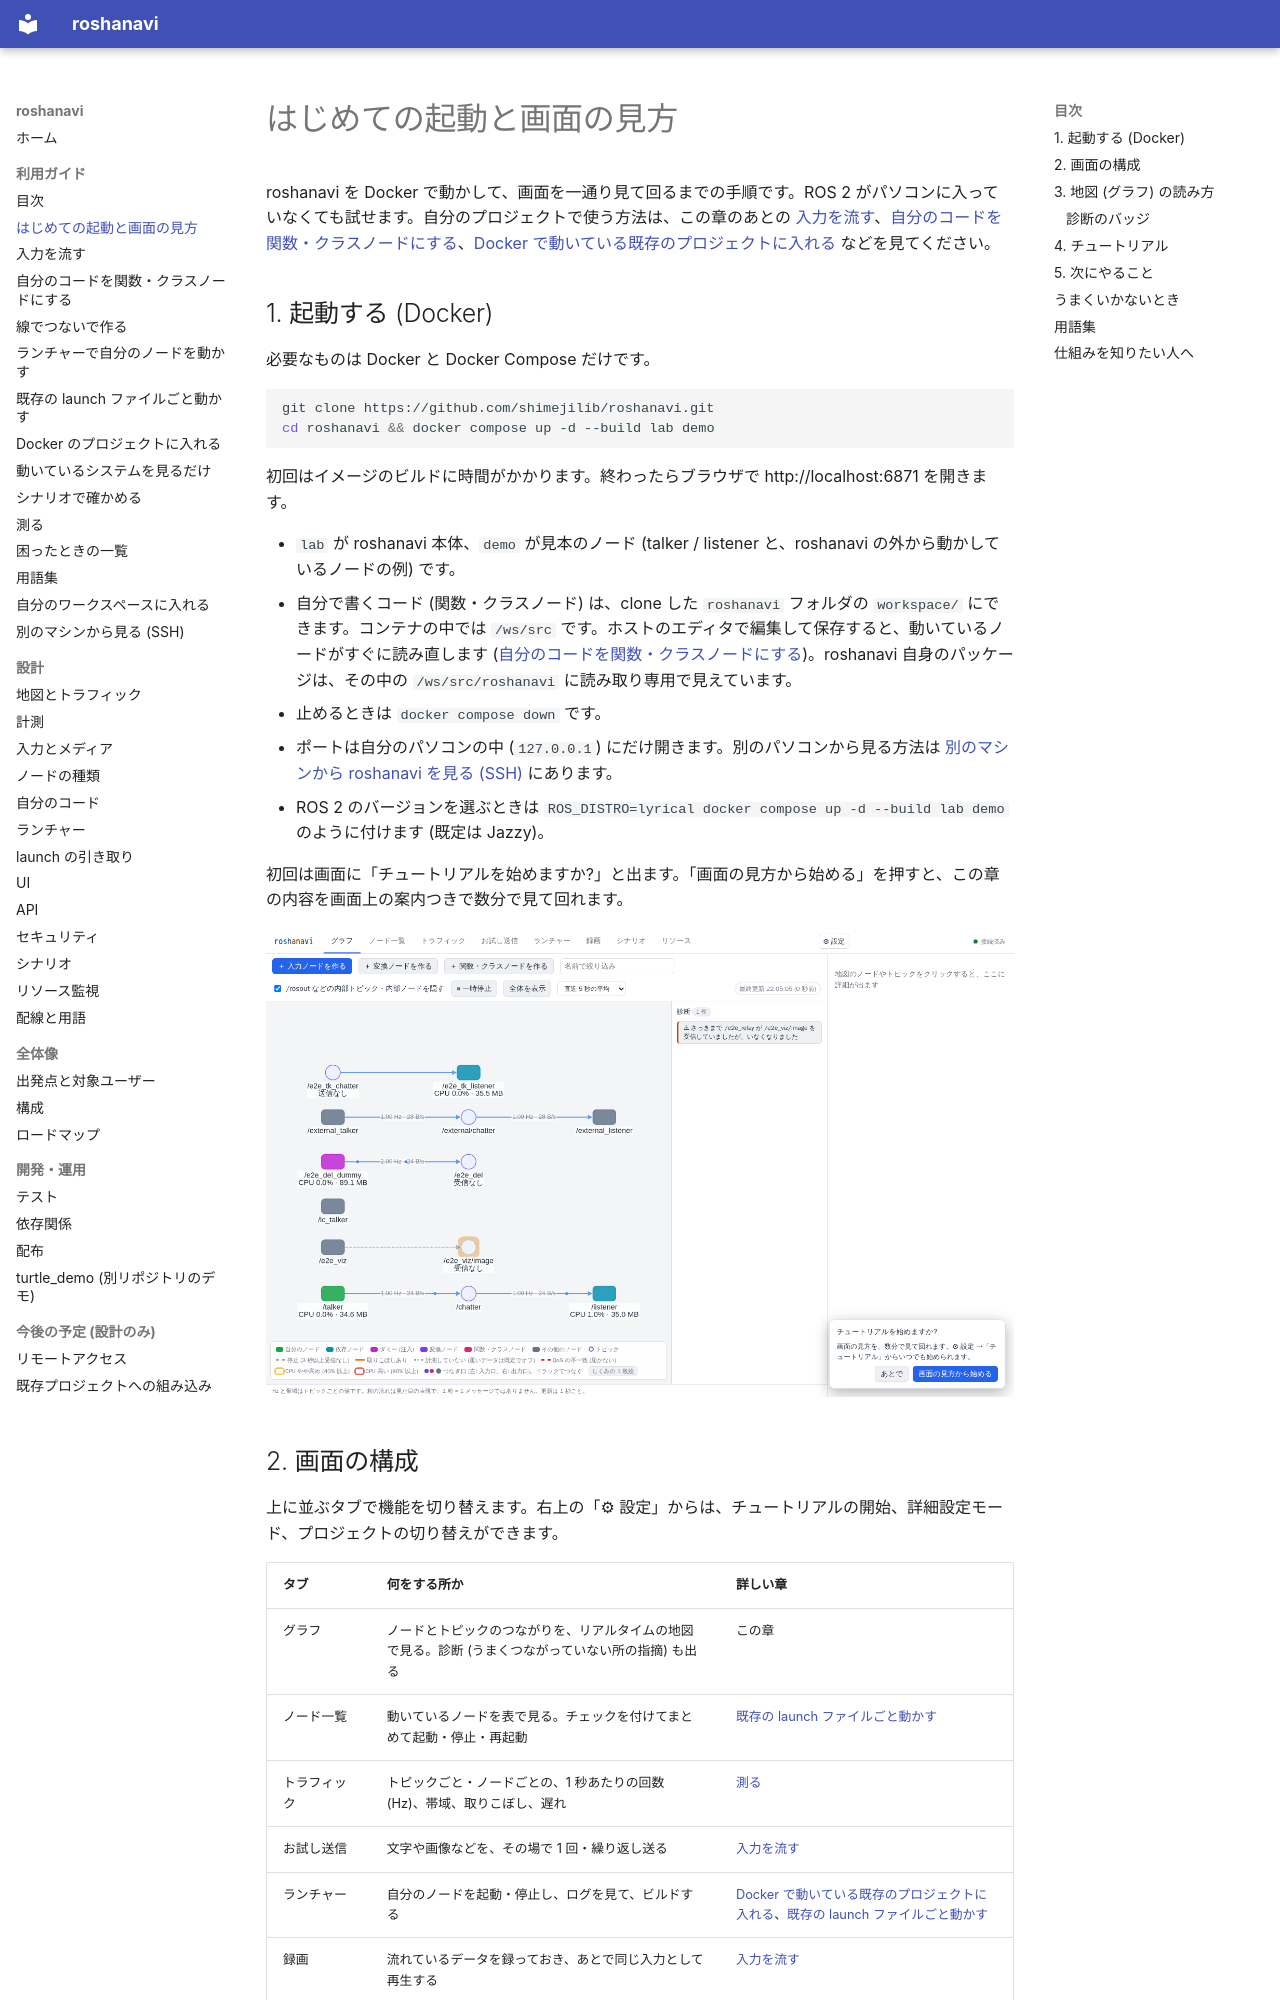

repository: shimejilib/roshanavi · page: guide/getting-started/index.html · generator: mkdocs

# はじめての起動と画面の見方

roshanavi を Docker で動かして、画面を一通り見て回るまでの手順です。ROS 2 がパソコンに入っていなくても試せます。自分のプロジェクトで使う方法は、この章のあとの [入力を流す](inputs.md)、[自分のコードを関数・クラスノードにする](user-code.md)、[Docker で動いている既存のプロジェクトに入れる](docker-integration.md) などを見てください。

## 1. 起動する (Docker)

必要なものは Docker と Docker Compose だけです。

```bash
git clone https://github.com/shimejilib/roshanavi.git
cd roshanavi && docker compose up -d --build lab demo
```

初回はイメージのビルドに時間がかかります。終わったらブラウザで http://localhost:6871 を開きます。

- `lab` が roshanavi 本体、`demo` が見本のノード (talker / listener と、roshanavi の外から動かしているノードの例) です。
- 自分で書くコード (関数・クラスノード) は、clone した `roshanavi` フォルダの `workspace/` にできます。コンテナの中では `/ws/src` です。ホストのエディタで編集して保存すると、動いているノードがすぐに読み直します ([自分のコードを関数・クラスノードにする](user-code.md))。roshanavi 自身のパッケージは、その中の `/ws/src/roshanavi` に読み取り専用で見えています。
- 止めるときは `docker compose down` です。
- ポートは自分のパソコンの中 (`127.0.0.1`) にだけ開きます。別のパソコンから見る方法は [別のマシンから roshanavi を見る (SSH)](remote-ssh.md) にあります。
- ROS 2 のバージョンを選ぶときは `ROS_DISTRO=lyrical docker compose up -d --build lab demo` のように付けます (既定は Jazzy)。

初回は画面に「チュートリアルを始めますか?」と出ます。「画面の見方から始める」を押すと、この章の内容を画面上の案内つきで数分で見て回れます。

![最初に出るチュートリアルの案内](../images/tour-welcome.png)
